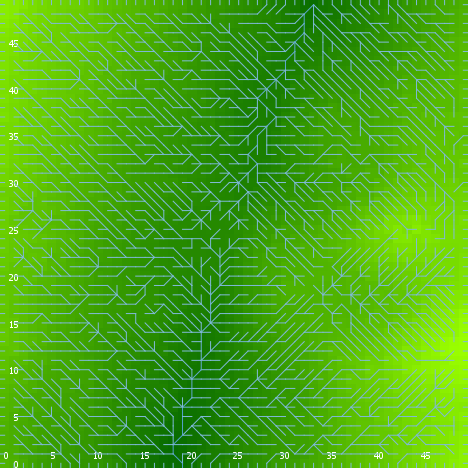

Source data for this figure (header and first rows):
export-world data (NetLogo 6.0.4)
land_05_withInitialEcologicalCommunity.n…
06/03/2020 16:27:34:912 +0100
RANDOM STATE
0 0 -1727483681 495 -0.4150509386373964 …
GLOBALS
min-pxcor, max-pxcor, min-pycor, max-pycor, perspective, subject, nextIndex, directed-links, ticks, display-mode, ecol_brushfrequencyinflection, ecol_brushfrequencyrate, ecol_grassfrequencyinflection, ecol_grassfrequencyrate, ecol_woodfrequencyinflection, ecol_woodfrequencyrate, elevationdistribution, elev_algorithm-style, elev_featureanglerange, elev_inversioniterations, elev_noise, elev_numdepressions, elev_numprotuberances, elev_numranges
0, 49, 0, 49, 0, nobody, 2600, "UNDIRECTED", -1, "elevation (m)", 3.676, 0.05156, 0.07132, 0.1042, 20.39, 0.03807, [-32.0383774007262 -29.07682535104491 -1…, "C#", 11.42, 0.3254, 3.944, 5, 9, 11
TURTLES
who, color, heading, xcor, ycor, shape, label, label-color, breed, hidden?, size, pen-size, pen-mode, numpoints
0, 95, 245, 21, 5, "default", "", 9.9, {breed flowholders}, true, 1, 1, "up", 
1, 115, 158, 7, 32, "default", "", 9.9, {breed flowholders}, true, 1, 1, "up", 
2, 125, 59, 1, 2, "default", "", 9.9, {breed flowholders}, true, 1, 1, "up", 
3, 5, 132, 41, 45, "default", "", 9.9, {breed flowholders}, true, 1, 1, "up", 
4, 25, 54, 45, 8, "default", "", 9.9, {breed flowholders}, true, 1, 1, "up", 
5, 85, 257, 5, 3, "default", "", 9.9, {breed flowholders}, true, 1, 1, "up", 
6, 25, 70, 8, 6, "default", "", 9.9, {breed flowholders}, true, 1, 1, "up", 
7, 135, 313, 32, 5, "default", "", 9.9, {breed flowholders}, true, 1, 1, "up", 
8, 65, 0, 25, 13, "default", "", 9.9, {breed flowholders}, true, 1, 1, "up", 
9, 97, 0, 16, 49, "line half", "", 9.9, {breed flowholders}, false, 1, 1, "up", 
10, 55, 168, 19, 29, "default", "", 9.9, {breed flowholders}, true, 1, 1, "up", 
11, 35, 146, 1, 42, "default", "", 9.9, {breed flowholders}, true, 1, 1, "up", 
12, 75, 130, 8, 42, "default", "", 9.9, {breed flowholders}, true, 1, 1, "up", 
13, 55, 338, 24, 17, "default", "", 9.9, {breed flowholders}, true, 1, 1, "up", 
14, 105, 357, 21, 2, "default", "", 9.9, {breed flowholders}, true, 1, 1, "up", 
15, 45, 66, 4, 39, "default", "", 9.9, {breed flowholders}, true, 1, 1, "up", 
16, 35, 241, 5, 28, "default", "", 9.9, {breed flowholders}, true, 1, 1, "up", 
17, 75, 283, 34, 9, "default", "", 9.9, {breed flowholders}, true, 1, 1, "up", 
18, 125, 160, 39, 3, "default", "", 9.9, {breed flowholders}, true, 1, 1, "up", 
19, 5, 348, 27, 8, "default", "", 9.9, {breed flowholders}, true, 1, 1, "up", 
20, 97, 0, 3, 49, "line half", "", 9.9, {breed flowholders}, false, 1, 1, "up", 
21, 95, 78, 11, 40, "default", "", 9.9, {breed flowholders}, true, 1, 1, "up", 
22, 115, 333, 48, 2, "default", "", 9.9, {breed flowholders}, true, 1, 1, "up", 
23, 25, 177, 42, 34, "default", "", 9.9, {breed flowholders}, true, 1, 1, "up", 
24, 25, 188, 37, 21, "default", "", 9.9, {breed flowholders}, true, 1, 1, "up", 
25, 25, 261, 17, 29, "default", "", 9.9, {breed flowholders}, true, 1, 1, "up", 
26, 135, 129, 11, 31, "default", "", 9.9, {breed flowholders}, true, 1, 1, "up", 
27, 45, 237, 29, 47, "default", "", 9.9, {breed flowholders}, true, 1, 1, "up", 
28, 35, 328, 41, 48, "default", "", 9.9, {breed flowholders}, true, 1, 1, "up", 
29, 85, 145, 5, 33, "default", "", 9.9, {breed flowholders}, true, 1, 1, "up", 
30, 115, 291, 38, 22, "default", "", 9.9, {breed flowholders}, true, 1, 1, "up", 
31, 45, 353, 30, 47, "default", "", 9.9, {breed flowholders}, true, 1, 1, "up", 
32, 135, 172, 13, 27, "default", "", 9.9, {breed flowholders}, true, 1, 1, "up", 
33, 115, 223, 7, 17, "default", "", 9.9, {breed flowholders}, true, 1, 1, "up", 
34, 97, 270, 0, 31, "line half", "", 9.9, {breed flowholders}, false, 1, 1, "up", 
35, 25, 196, 37, 35, "default", "", 9.9, {breed flowholders}, true, 1, 1, "up", 
36, 55, 239, 15, 32, "default", "", 9.9, {breed flowholders}, true, 1, 1, "up", 
37, 35, 209, 47, 42, "default", "", 9.9, {breed flowholders}, true, 1, 1, "up", 
38, 45, 265, 8, 33, "default", "", 9.9, {breed flowholders}, true, 1, 1, "up", 
39, 95, 332, 22, 7, "default", "", 9.9, {breed flowholders}, true, 1, 1, "up", 
40, 115, 183, 43, 21, "default", "", 9.9, {breed flowholders}, true, 1, 1, "up", 
41, 105, 219, 47, 23, "default", "", 9.9, {breed flowholders}, true, 1, 1, "up", 
42, 125, 17, 27, 12, "default", "", 9.9, {breed flowholders}, true, 1, 1, "up", 
43, 85, 69, 21, 15, "default", "", 9.9, {breed flowholders}, true, 1, 1, "up", 
44, 25, 78, 44, 16, "default", "", 9.9, {breed flowholders}, true, 1, 1, "up", 
45, 75, 319, 5, 46, "default", "", 9.9, {breed flowholders}, true, 1, 1, "up", 
46, 85, 325, 42, 10, "default", "", 9.9, {breed flowholders}, true, 1, 1, "up", 
47, 35, 101, 2, 24, "default", "", 9.9, {breed flowholders}, true, 1, 1, "up", 
48, 97, 270, 0, 25, "line half", "", 9.9, {breed flowholders}, false, 1, 1, "up", 
49, 45, 299, 20, 21, "default", "", 9.9, {breed flowholders}, true, 1, 1, "up", 
50, 65, 319, 47, 47, "default", "", 9.9, {breed flowholders}, true, 1, 1, "up", 
... 10,268 more rows
